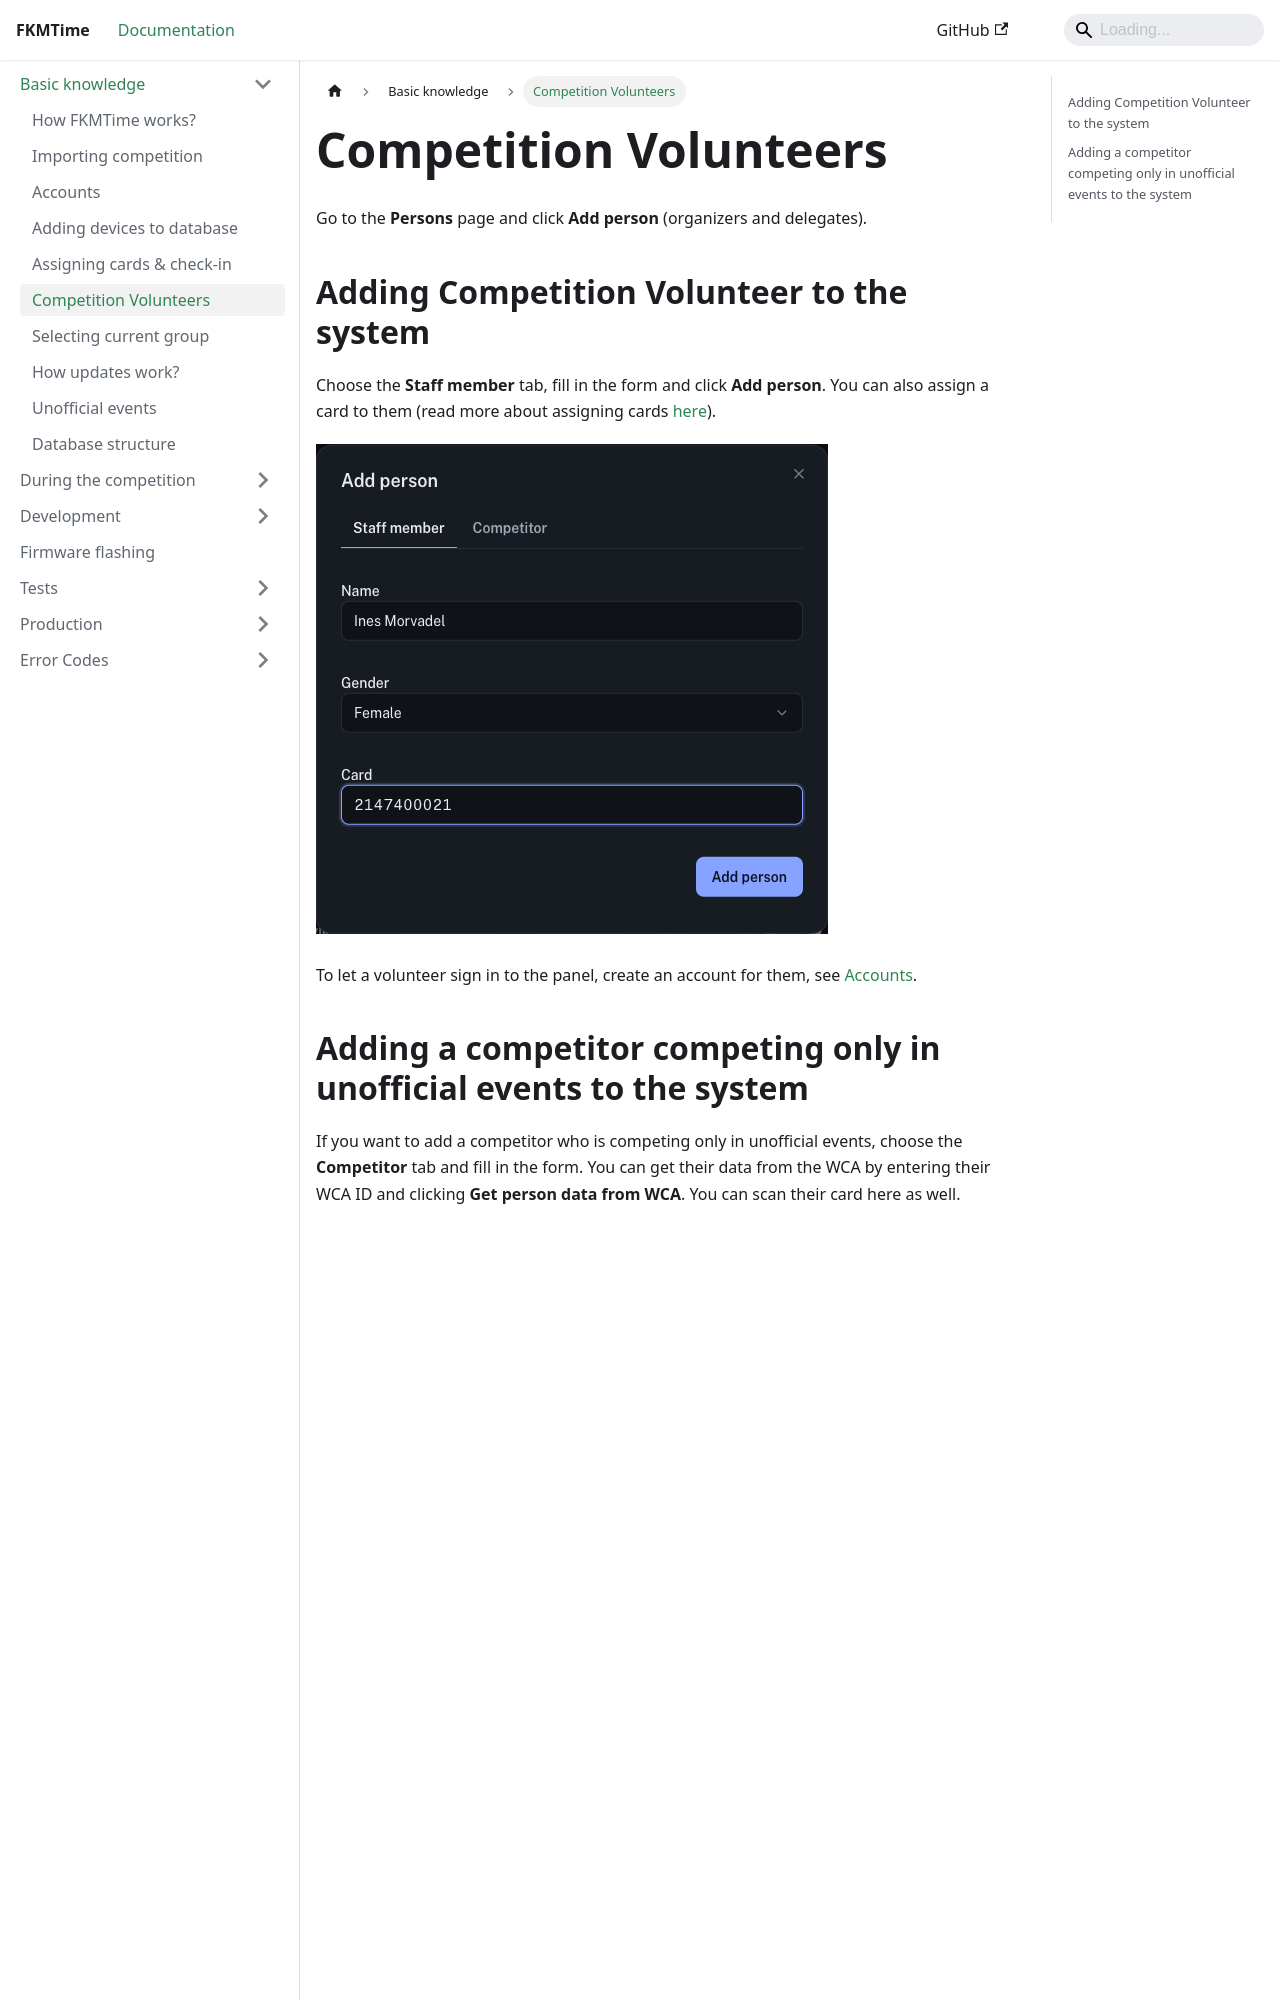

repository: FKMTime/docs · page: basic-knowledge/competition-volunteers/index.html · generator: docusaurus

---
sidebar_position: 7
---

# Competition Volunteers

Go to the **Persons** page and click **Add person** (organizers and delegates).

## Adding Competition Volunteer to the system

Choose the **Staff member** tab, fill in the form and click **Add person**. You can also assign a card to them (read more about assigning cards [here](/basic-knowledge/assigning-cards)).

![Add person dialog, Staff member tab](../assets/add-staff-member.png)

To let a volunteer sign in to the panel, create an account for them, see [Accounts](./accounts.md).
